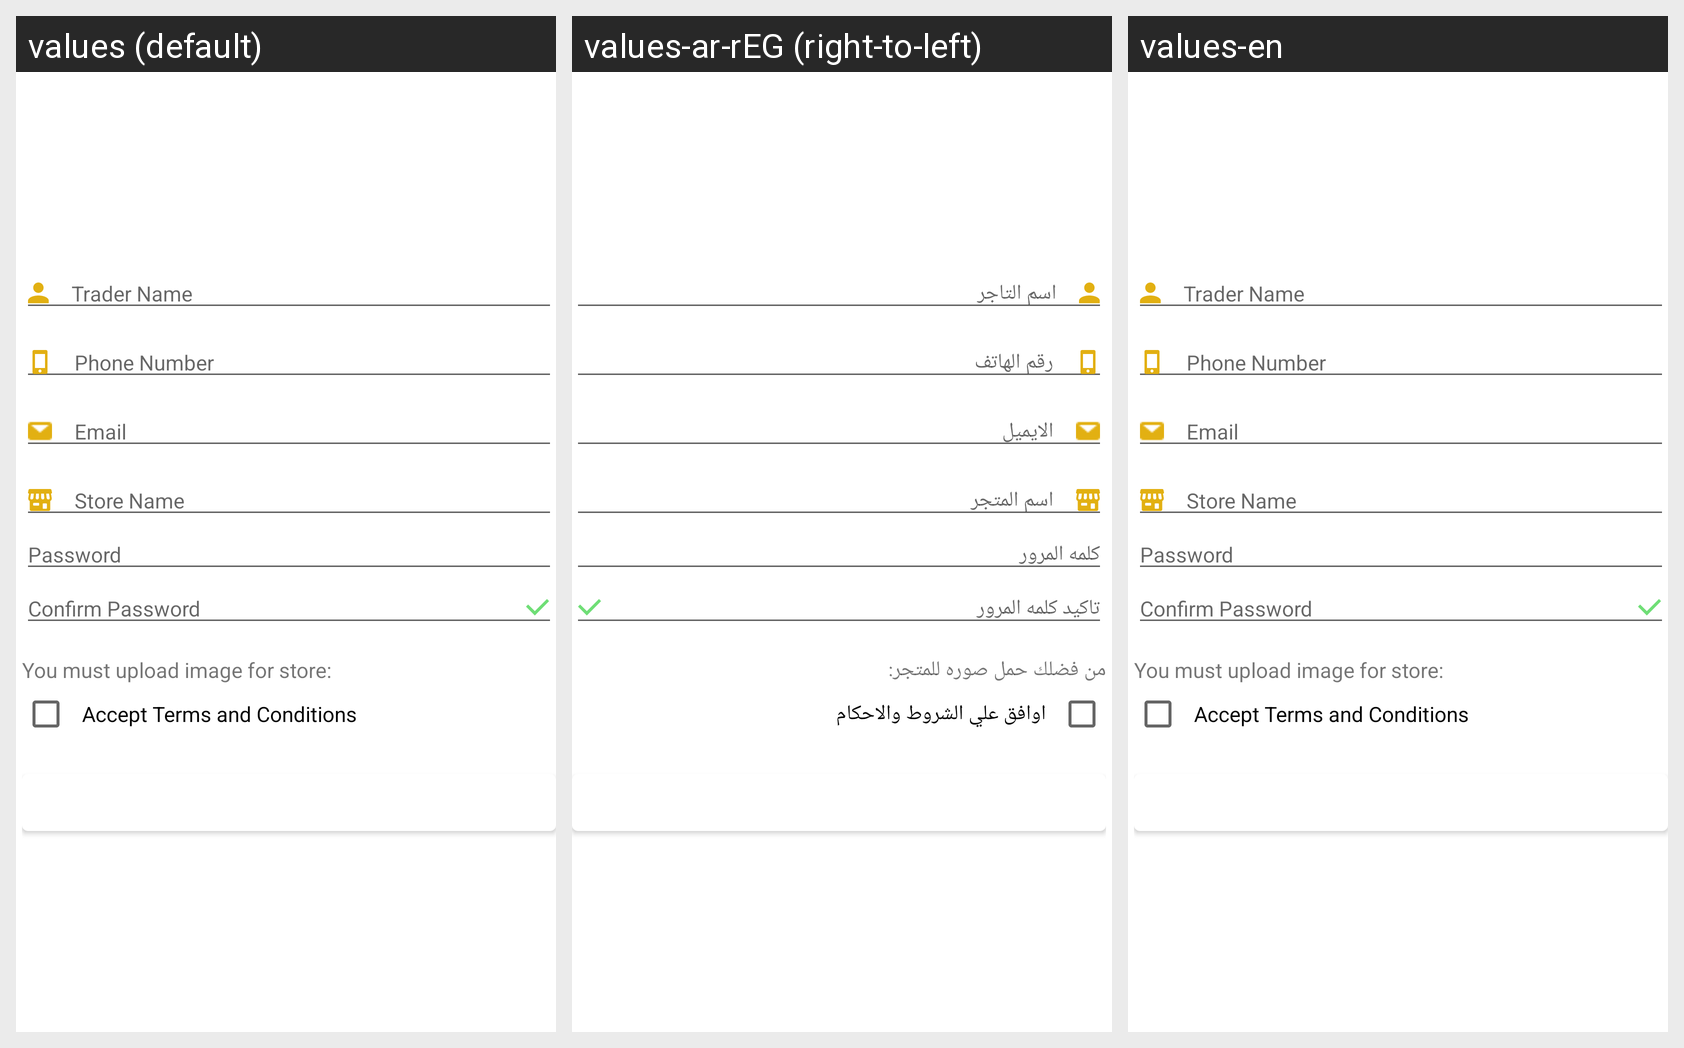

The Android screen above is rendered under several locales of the same app. Produce the string resources it draws, with the default and per-locale values.
Android screen res/layout/register_trader_fragment_layout.xml rendered under 3 locales, left to right: values (default), values-ar-rEG (right-to-left), values-en. Device: Nexus 5 (rendered at 1080×1920; each locale shown at half size, 540×960, under a caption strip naming it); theme AppTheme.
Strings drawn on this screen, with the default value and each locale's value (text and hints the layout hard-codes, and strings that could not be matched under every locale, appear in the picture but are not listed):

trader_name_input
  values: Trader Name
  values-ar-rEG: اسم التاجر
  values-en: Trader Name

phone_number_input
  values: Phone Number
  values-ar-rEG: رقم الهاتف
  values-en: Phone Number

email_input
  values: Email
  values-ar-rEG: الايميل
  values-en: Email

store_name
  values: Store Name
  values-ar-rEG: اسم المتجر
  values-en: Store Name

password_input
  values: Password
  values-ar-rEG: كلمه المرور
  values-en: Password

confirm_password_input
  values: Confirm Password
  values-ar-rEG: تاكيد كلمه المرور
  values-en: Confirm Password

upload_store_img
  values: You must upload image for store:
  values-ar-rEG: من فضلك حمل صوره للمتجر:
  values-en: You must upload image for store:

accept_terms_txt
  values: Accept Terms and Conditions
  values-ar-rEG: اوافق علي الشروط والاحكام
  values-en: Accept Terms and Conditions
